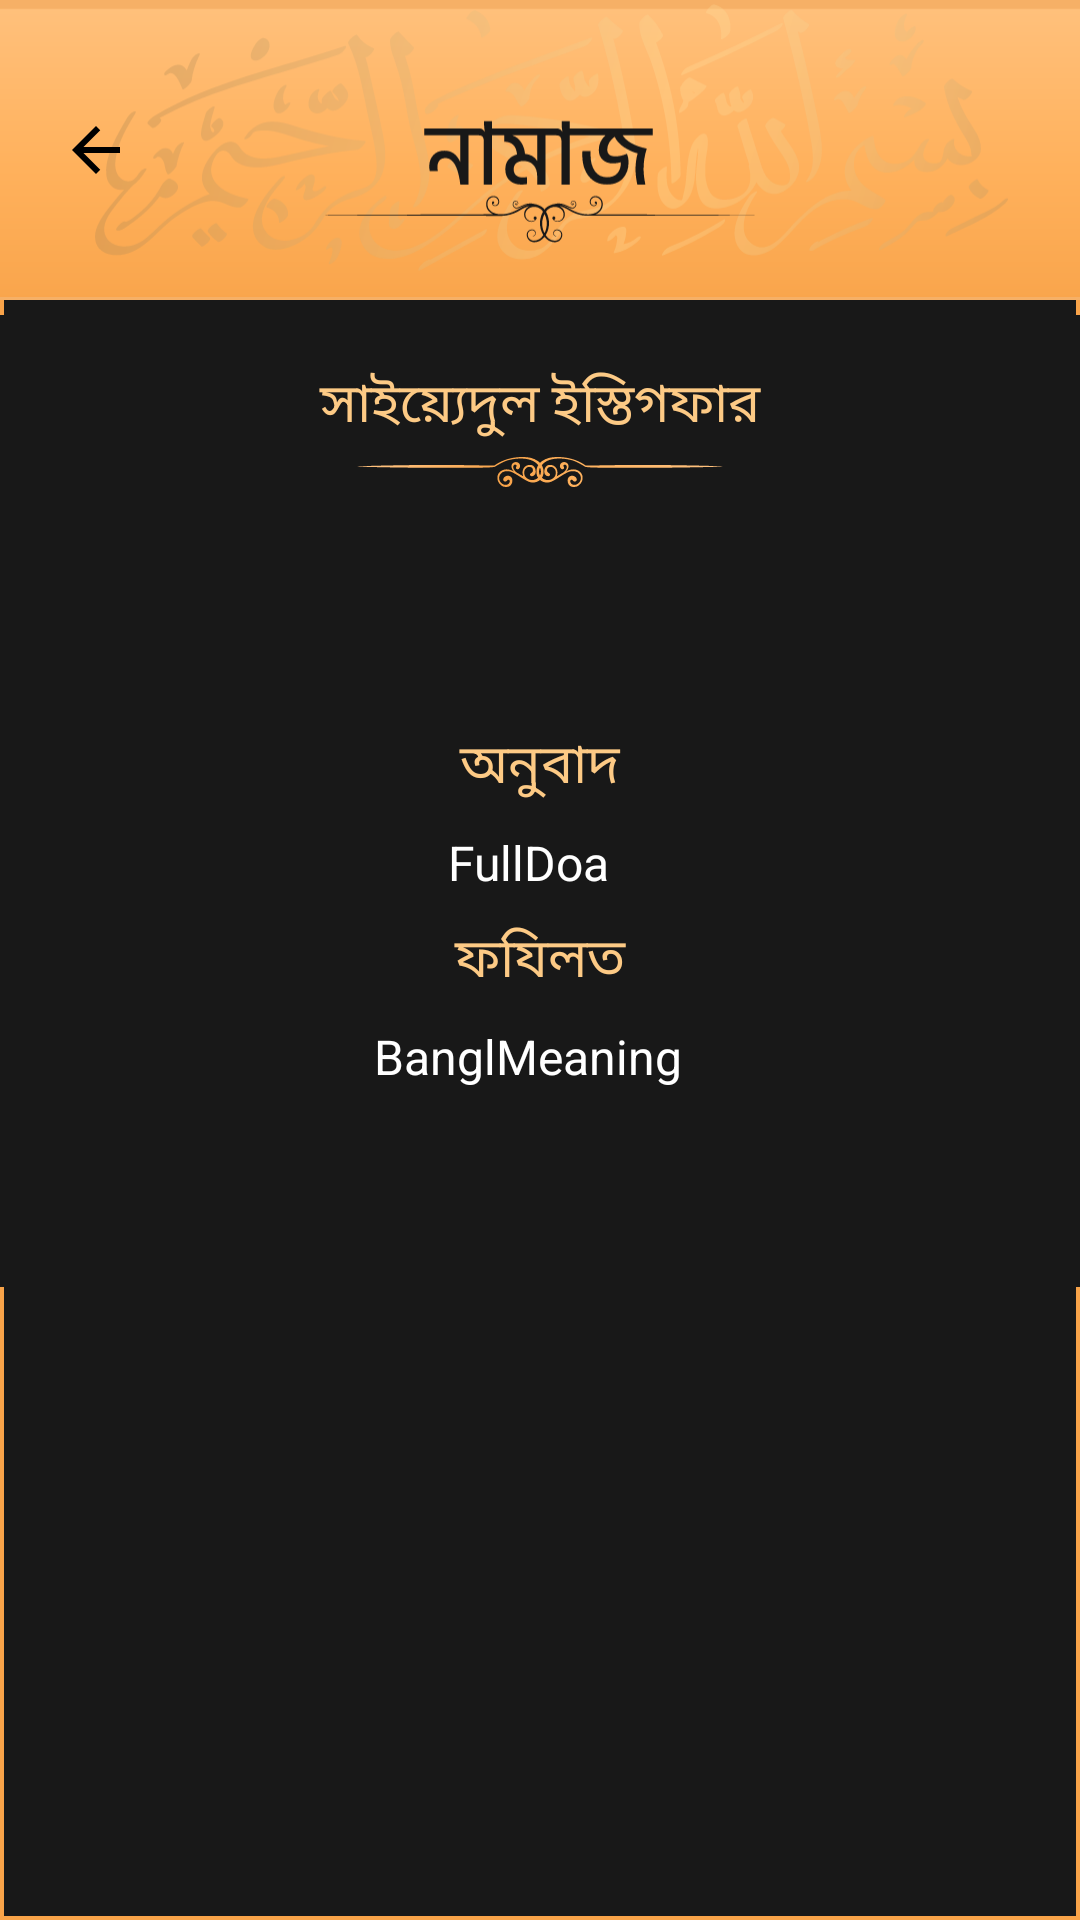

Write the Android layout XML for this screen, with the resource values it uses.
<!-- AndroidManifest.xml: application theme AppTheme -->
<!-- res/layout/activity_namaz_show.xml -->
<?xml version="1.0" encoding="utf-8"?>
<FrameLayout xmlns:android="http://schemas.android.com/apk/res/android"
    xmlns:tools="http://schemas.android.com/tools"
    android:layout_width="match_parent"
    android:orientation="vertical"
    android:layout_height="match_parent"

    android:background="@drawable/item_bg2"

    tools:context=".NamazShowActivity">

<LinearLayout
    android:layout_width="match_parent"
    android:layout_height="match_parent"
    android:orientation="vertical">
    <RelativeLayout
        android:layout_width="match_parent"
        android:layout_height="wrap_content"
        android:layout_marginBottom="5dp">
        <ImageView
            android:layout_width="match_parent"
            android:layout_height="100dp"
            android:src="@drawable/namaj_up"
            android:background="#F6B066"
            >
        </ImageView>

        <ImageView
            android:layout_width="wrap_content"
            android:layout_height="wrap_content"
            android:src="@drawable/back_ic"
            android:layout_alignParentLeft="true"
            android:layout_centerInParent="true"
            android:layout_margin="10dp"
            android:paddingLeft="10dp"
            android:id="@+id/cancelBtn"
            ></ImageView>
    </RelativeLayout>


    <LinearLayout
        android:layout_width="match_parent"
        android:layout_height="wrap_content"
        android:background="#181818"
        android:layout_gravity="center"
        android:orientation="vertical">

        <LinearLayout
            android:layout_width="match_parent"
            android:layout_marginRight="10dp"
            android:layout_marginLeft="10dp"
            android:layout_marginTop="-10dp"
            android:padding="12dp"
            android:background="#181818"

            android:layout_height="match_parent">
            <LinearLayout
                android:layout_width="match_parent"
                android:layout_height="wrap_content"
                android:layout_marginBottom="10dp"
                android:layout_marginTop="10dp"
                android:layout_marginLeft="6dp"
                android:orientation="vertical"
                android:layout_marginRight="6dp"
                android:background="#181818">
                
                
                
                
                
                
                
                

                
                
                
                

                
                
                
                
                
                
                
                

                

                
                
                <TextView
                    android:layout_width="match_parent"
                    android:layout_height="wrap_content"
                    android:text="সাইয়্যেদুল ইস্তিগফার"
                    android:textColor="#FDCA85"
                    android:id="@+id/nameDoa2"
                    android:textSize="18dp"
                    android:textAlignment="center"
                    android:layout_margin="4dp"
                    ></TextView>

                <ScrollView
                    android:layout_width="match_parent"
                    android:layout_height="wrap_content">

                    <LinearLayout
                        android:layout_width="match_parent"
                        android:layout_height="wrap_content"
                        android:orientation="vertical"
                        android:layout_marginBottom="40dp"
                        >
                        <ImageView
                            android:layout_width="match_parent"
                            android:layout_height="wrap_content"
                            android:src="@drawable/dwn_ic">

                        </ImageView>
                        <TextView
                            android:layout_width="match_parent"
                            android:layout_height="wrap_content"
                            android:id="@+id/doaImg"
                            android:textAlignment="center"
                            android:textSize="22dp"
                           android:padding="8dp"
                            android:layout_margin="15dp"
                            android:textColor="#FDCA85"
                            >

                        </TextView>

                        <TextView
                            android:layout_width="match_parent"
                            android:layout_height="wrap_content"
                            android:text="অনুবাদ"
                            android:textAlignment="center"
                            android:textSize="18dp"

                            android:textColor="#FDCA85"
                            android:layout_margin="4dp"
                            >

                        </TextView>
                        <TextView
                            android:layout_width="match_parent"
                            android:layout_height="wrap_content"
                            android:text="FullDoa  "
                            android:textAlignment="center"
                            android:textSize="16dp"
                            android:id="@+id/doaBangla"
                            android:textColor="#fff"
                            android:layout_margin="4dp"
                            >

                        </TextView>
                        <TextView
                            android:layout_width="match_parent"
                            android:layout_height="wrap_content"
                            android:text="ফযিলত"
                            android:textAlignment="center"
                            android:textSize="18dp"
                            android:textColor="#FDCA85"
                            android:layout_margin="4dp"
                            >

                        </TextView>
                        <TextView
                            android:layout_width="match_parent"
                            android:layout_height="wrap_content"
                            android:text="BanglMeaning  "
                            android:textAlignment="center"
                            android:textSize="16dp"

                            android:id="@+id/doaMeaning"
                            android:textColor="#fff"
                            android:layout_margin="4dp"
                            >

                        </TextView>
                    </LinearLayout>
                </ScrollView>
            </LinearLayout>

        </LinearLayout>

    </LinearLayout>
</LinearLayout>



</FrameLayout>
<!-- resources referenced by this layout -->
<resources>
  <!-- drawable back_ic (drawable) -->
  <vector xmlns:android="http://schemas.android.com/apk/res/android"
      android:width="24dp"
      android:height="24dp"
      android:viewportWidth="24"
      android:viewportHeight="24"
  
      android:tint="#000000">
    <path
        android:fillColor="#000000"
        android:pathData="M20,11H7.83l5.59,-5.59L12,4l-8,8 8,8 1.41,-1.41L7.83,13H20v-2z"/>
  </vector>
  <!-- drawable dwn_ic: vector/xml drawable (drawable, 4361 chars, omitted) -->
  <!-- drawable gradient_bg (drawable) -->
  <?xml version="1.0" encoding="utf-8"?>
  <shape
      xmlns:android="http://schemas.android.com/apk/res/android"
      android:shape="rectangle">
      <gradient
          android:startColor="#F8A349"
          android:centerColor="#FFB15C"
          android:endColor="#FFC07B"
          android:angle="0" />
  </shape>
  <!-- drawable item_bg2 (drawable) -->
  <?xml version="1.0" encoding="utf-8"?>
  <shape xmlns:android="http://schemas.android.com/apk/res/android">
  <stroke android:color="@color/tgl"
      android:width="1.3dp"/>
      <corners android:topLeftRadius="5dp"
          android:topRightRadius="5dp"></corners>
      <solid android:color="#181818"></solid>
  </shape>
  <!-- drawable namaj_up: vector/xml drawable (drawable, 90745 chars, omitted) -->
  <style name="AppTheme" parent="Theme.AppCompat.Light.DarkActionBar">
          
          <item name="colorPrimary">@color/colorPrimary</item>
          <item name="colorPrimaryDark">@color/colorPrimaryDark</item>
          <item name="colorAccent">@color/colorAccent</item>
      </style>
  <color name="tgl">#F8A349</color>
  <color name="colorPrimary">#6200EE</color>
  <color name="colorPrimaryDark">#000000</color>
  <color name="colorAccent">#03DAC5</color>
</resources>
